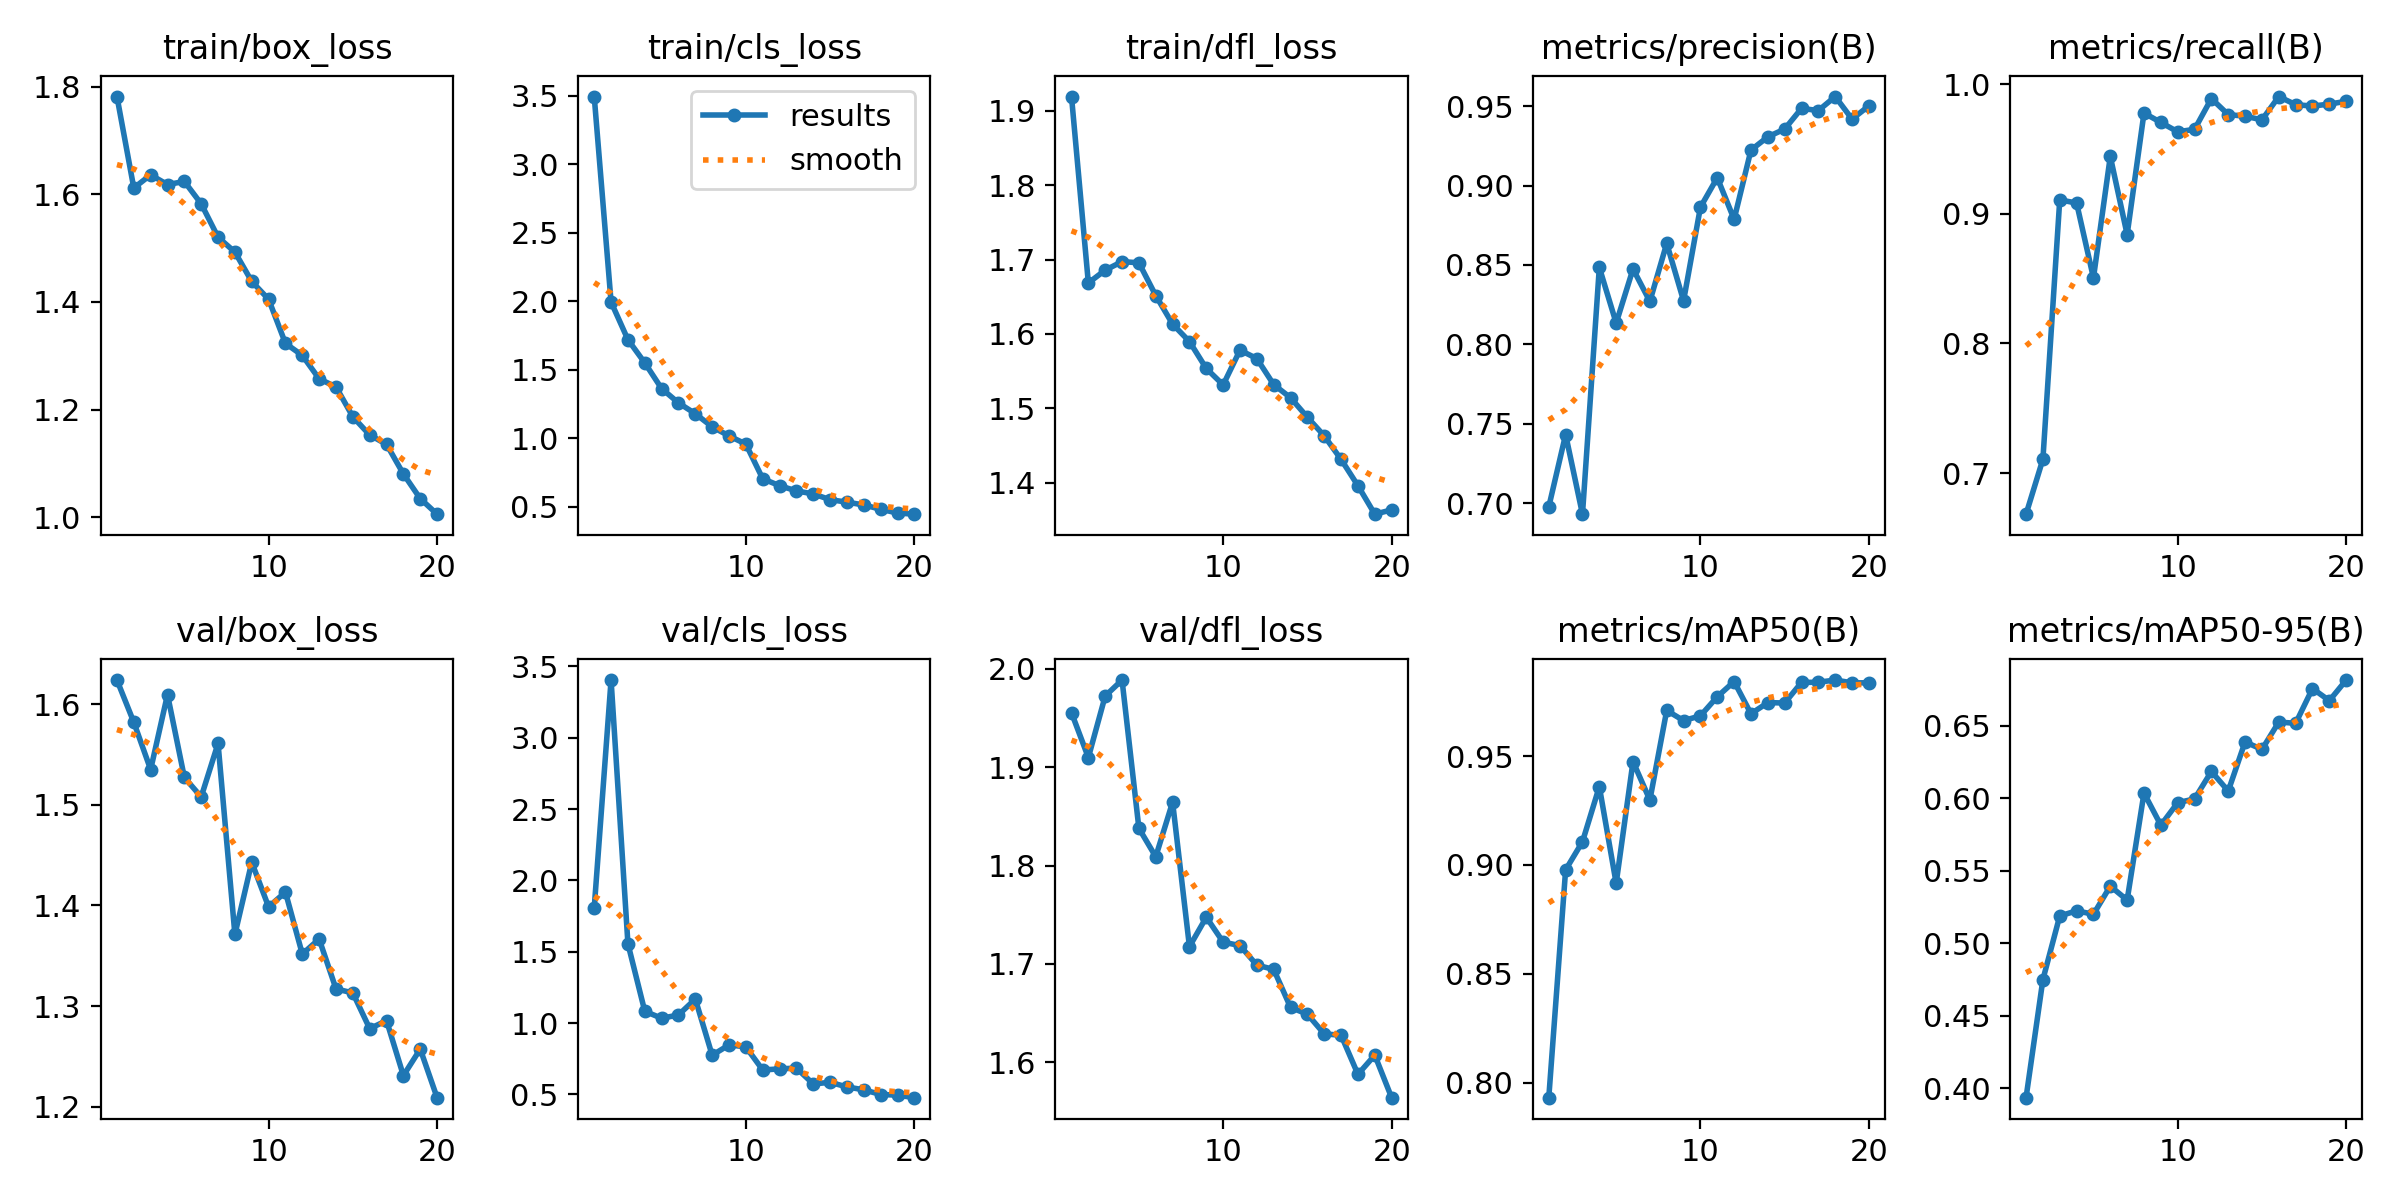

Values plotted in this chart, from the file beside it:
epoch, time, train/box_loss, train/cls_loss, train/dfl_loss, metrics/precision(B), metrics/recall(B), metrics/mAP50(B), metrics/mAP50-95(B), val/box_loss, val/cls_loss, val/dfl_loss, lr/pg0, lr/pg1, lr/pg2
1, 294.2, 1.782, 3.496, 1.919, 0.6978, 0.6683, 0.7932, 0.3934, 1.624, 1.808, 1.955, 0.0001328, 0.0001328, 0.0001328
2, 550.2, 1.612, 1.995, 1.669, 0.7433, 0.7107, 0.8978, 0.4749, 1.582, 3.404, 1.91, 0.000253, 0.000253, 0.000253
3, 804.4, 1.636, 1.72, 1.686, 0.6932, 0.9108, 0.9107, 0.5188, 1.535, 1.556, 1.972, 0.0003599, 0.0003599, 0.0003599
4, 1066, 1.618, 1.55, 1.697, 0.8485, 0.9084, 0.936, 0.5224, 1.61, 1.083, 1.989, 0.0003406, 0.0003406, 0.0003406
5, 1325, 1.624, 1.362, 1.696, 0.8134, 0.8506, 0.8916, 0.52, 1.527, 1.033, 1.838, 0.0003208, 0.0003208, 0.0003208
6, 1573, 1.582, 1.258, 1.652, 0.8475, 0.9444, 0.9475, 0.5394, 1.508, 1.056, 1.809, 0.000301, 0.000301, 0.000301
7, 1826, 1.52, 1.179, 1.613, 0.8271, 0.884, 0.9298, 0.5298, 1.561, 1.168, 1.864, 0.0002812, 0.0002812, 0.0002812
8, 2073, 1.493, 1.083, 1.59, 0.8636, 0.9778, 0.9709, 0.6037, 1.371, 0.7741, 1.717, 0.0002614, 0.0002614, 0.0002614
9, 2325, 1.438, 1.017, 1.553, 0.8275, 0.9706, 0.9663, 0.5815, 1.443, 0.8466, 1.747, 0.0002416, 0.0002416, 0.0002416
10, 2582, 1.405, 0.9567, 1.531, 0.8864, 0.9634, 0.9684, 0.597, 1.399, 0.8324, 1.722, 0.0002218, 0.0002218, 0.0002218
11, 2840, 1.323, 0.7037, 1.578, 0.9049, 0.9653, 0.9772, 0.5996, 1.413, 0.6708, 1.719, 0.000202, 0.000202, 0.000202
12, 3088, 1.301, 0.6529, 1.567, 0.8787, 0.989, 0.9842, 0.6186, 1.352, 0.6785, 1.699, 0.0001822, 0.0001822, 0.0001822
13, 3333, 1.257, 0.6148, 1.532, 0.9223, 0.9766, 0.9694, 0.6051, 1.367, 0.6842, 1.694, 0.0001624, 0.0001624, 0.0001624
14, 3583, 1.242, 0.5928, 1.514, 0.9306, 0.9754, 0.9745, 0.639, 1.317, 0.573, 1.656, 0.0001426, 0.0001426, 0.0001426
15, 3832, 1.187, 0.5508, 1.488, 0.9355, 0.9726, 0.9743, 0.6338, 1.313, 0.5844, 1.649, 0.0001228, 0.0001228, 0.0001228
16, 4088, 1.153, 0.5327, 1.463, 0.9486, 0.9906, 0.9838, 0.6527, 1.278, 0.5518, 1.629, 0.000103, 0.000103, 0.000103
17, 4334, 1.135, 0.5121, 1.431, 0.9472, 0.9843, 0.9839, 0.6518, 1.286, 0.5318, 1.627, 8.32e-05, 8.32e-05, 8.32e-05
18, 4584, 1.08, 0.4808, 1.396, 0.956, 0.9832, 0.9849, 0.6758, 1.231, 0.4989, 1.588, 6.34e-05, 6.34e-05, 6.34e-05
19, 4862, 1.034, 0.4531, 1.357, 0.9418, 0.9848, 0.9836, 0.6675, 1.257, 0.4945, 1.607, 4.36e-05, 4.36e-05, 4.36e-05
20, 5136, 1.006, 0.4448, 1.363, 0.9502, 0.9869, 0.9836, 0.6817, 1.209, 0.4767, 1.564, 2.38e-05, 2.38e-05, 2.38e-05
